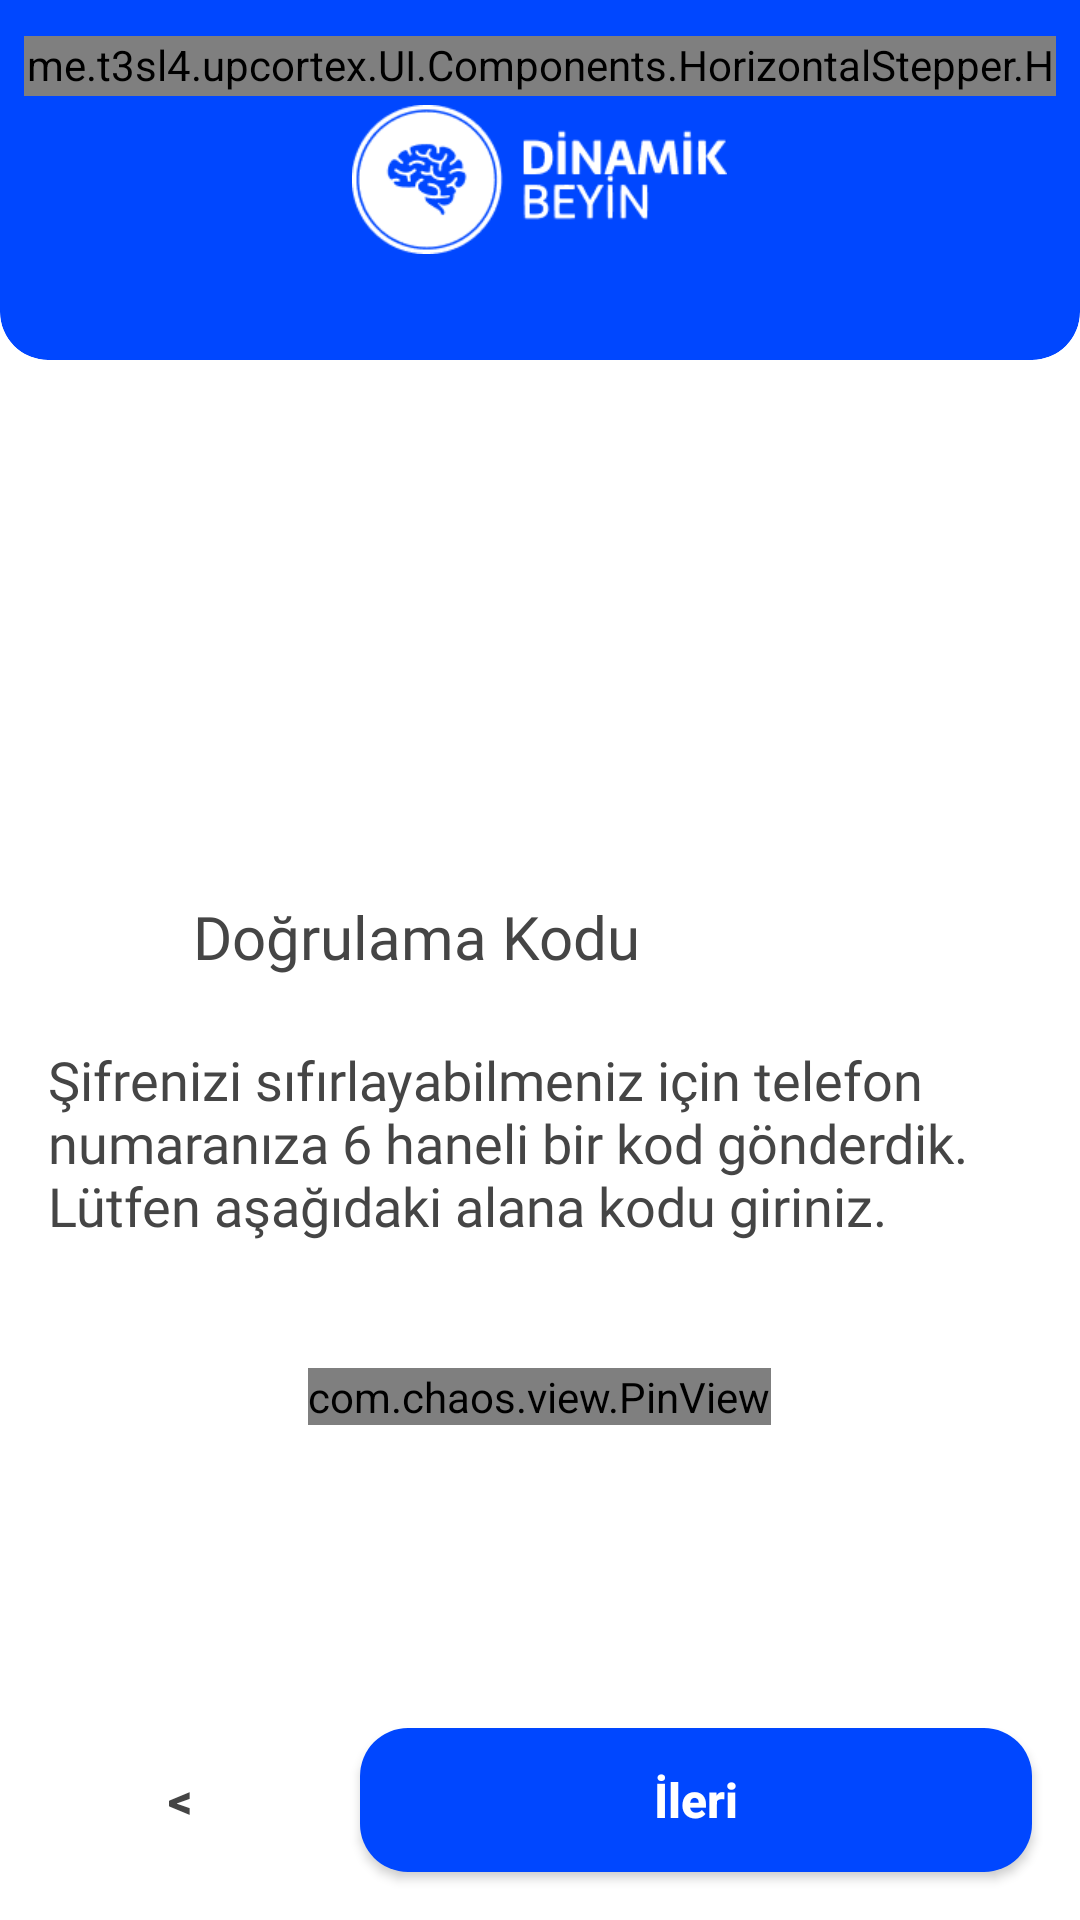

Android layout source for this screen:
<!-- AndroidManifest.xml: application theme Theme.UpCortex -->
<!-- res/layout/activity_reset_pass_2.xml -->
<?xml version="1.0" encoding="utf-8"?>
<androidx.constraintlayout.widget.ConstraintLayout xmlns:android="http://schemas.android.com/apk/res/android"
    xmlns:app="http://schemas.android.com/apk/res-auto"
    android:layout_width="match_parent"
    android:layout_height="match_parent"
    android:background="@color/white"
    android:fitsSystemWindows="true"
    android:id="@+id/mainLayout">

    <LinearLayout
        android:layout_width="match_parent"
        android:layout_height="match_parent"
        android:orientation="vertical"
        app:layout_constraintTop_toTopOf="parent">

        <com.google.android.material.card.MaterialCardView
            style="@style/MyCardView"
            android:id="@+id/headerCard"
            android:layout_width="match_parent"
            android:layout_height="120dp"
            android:background="@color/transparent"
            app:cardPreventCornerOverlap="false"
            app:cardElevation="0dp">

            <com.google.android.material.imageview.ShapeableImageView
                android:layout_width="match_parent"
                android:layout_height="match_parent"
                android:src="@color/ratingColor"
                app:shapeAppearanceOverlay="@style/MyCardViewOverlay"
                android:scaleType="fitXY" />

            <me.t3sl4.upcortex.UI.Components.HorizontalStepper.HorizontalStepper
                android:layout_width="match_parent"
                android:layout_height="20dp"
                app:horizontalStepperStepSize="4"
                app:horizontalStepperCurrentStep="1"
                app:horizontalStepperCompletedColor="@color/secondaryColor"
                app:horizontalStepperCurrentColor="@color/white"
                app:horizontalStepperGeneralColor="@color/horizontalStepperColor"
                app:horizontalStepperLeftTopRadius="10dp"
                app:horizontalStepperLeftBottomRadius="10dp"
                app:horizontalStepperRightTopRadius="10dp"
                app:horizontalStepperRightBottomRadius="10dp"
                app:horizontalStepperPager="false"
                app:horizontalStepperPadding="6dp"
                android:layout_marginLeft="8dp"
                android:layout_marginRight="8dp"
                android:layout_marginTop="12dp"
                android:layout_marginBottom="12dp"/>

            <ImageView
                android:layout_width="125dp"
                android:layout_height="wrap_content"
                android:src="@drawable/logo_splash"
                android:layout_gravity="center" />
        </com.google.android.material.card.MaterialCardView>

        <LinearLayout
            android:layout_width="match_parent"
            android:layout_height="0dp"
            android:layout_weight="1.0"
            android:orientation="vertical"
            android:gravity="center"
            android:layout_gravity="center">

            <LinearLayout
                android:layout_width="match_parent"
                android:layout_height="wrap_content"
                android:orientation="vertical">
                <LinearLayout
                    android:layout_width="match_parent"
                    android:layout_height="wrap_content"
                    android:orientation="horizontal"
                    android:layout_gravity="center"
                    android:gravity="start"
                    android:layout_marginLeft="16dp"
                    android:layout_marginRight="16dp">
                    <ImageView
                        android:layout_width="36dp"
                        android:layout_height="match_parent"
                        android:src="@drawable/ikon_reset_phone"
                        app:tint="@color/ratingColor"
                        android:layout_gravity="center"
                        android:layout_marginRight="12dp"/>

                    <TextView
                        android:layout_width="wrap_content"
                        android:layout_height="wrap_content"
                        android:text="@string/reset_otp_code"
                        android:layout_marginTop="12dp"
                        android:layout_gravity="center"
                        android:textColor="@color/darkBaseColor"
                        android:fontFamily="@font/roboto_flex"
                        android:textSize="20sp"
                        android:layout_marginBottom="8dp"
                        android:gravity="center"/>
                </LinearLayout>

                <TextView
                    android:layout_width="wrap_content"
                    android:layout_height="wrap_content"
                    android:text="@string/reset_otp_code_desc"
                    android:layout_gravity="center"
                    android:textColor="@color/darkBaseColor"
                    android:fontFamily="@font/roboto_flex"
                    android:textSize="18sp"
                    android:layout_marginTop="16dp"
                    android:layout_marginBottom="12dp"
                    android:gravity="start"
                    android:layout_marginLeft="16dp"
                    android:layout_marginRight="16dp"/>

                <com.chaos.view.PinView
                    android:id="@+id/otpCodePinView"
                    style="@style/PinWidget.PinView"
                    android:layout_width="wrap_content"
                    android:layout_height="wrap_content"
                    android:layout_gravity="center"
                    android:layout_marginTop="30dp"
                    android:cursorVisible="true"
                    android:inputType="number"
                    android:itemBackground="@color/membershipButtonColor"
                    app:cursorColor="@color/black"
                    app:hideLineWhenFilled="true"
                    app:itemCount="6"
                    app:itemHeight="60dp"
                    app:itemRadius="5dp"
                    app:itemWidth="50dp"
                    app:lineColor="@color/transparent"
                    app:lineWidth="1dp" />
            </LinearLayout>
        </LinearLayout>
    </LinearLayout>

    <LinearLayout
        android:id="@+id/bottomSection"
        android:layout_width="match_parent"
        android:layout_height="wrap_content"
        android:orientation="horizontal"
        app:layout_constraintBottom_toBottomOf="parent">
        <Button
            android:id="@+id/backButton"
            android:layout_width="wrap_content"
            android:layout_height="wrap_content"
            android:layout_margin="16dp"
            android:padding="12dp"
            android:text="@string/button_back"
            android:textAllCaps="false"
            android:textColor="@color/darkBaseColor"
            android:background="@drawable/button_support"
            android:textStyle="bold"
            android:textSize="16sp" />
        <Button
            android:id="@+id/nextButton"
            android:layout_width="0dp"
            android:layout_weight="1.0"
            android:layout_height="wrap_content"
            android:text="@string/button_next"
            android:textAllCaps="false"
            android:textColor="@color/white"
            android:background="@drawable/button_next_2"
            android:textStyle="bold"
            android:textSize="16sp"
            android:layout_marginTop="16dp"
            android:layout_marginRight="16dp"
            android:layout_marginBottom="16dp"/>
    </LinearLayout>

</androidx.constraintlayout.widget.ConstraintLayout>
<!-- resources referenced by this layout -->
<resources>
  <color name="black">#FF000000</color>
  <color name="darkBaseColor">#454545</color>
  <color name="horizontalStepperColor">#003CD7</color>
  <color name="membershipButtonColor">#F1F1F1</color>
  <color name="ratingColor">#0047FF</color>
  <color name="secondaryColor">#07193A</color>
  <color name="transparent">#00000000</color>
  <color name="white">#FFFFFFFF</color>
  <!-- drawable button_next_2 (drawable) -->
  <?xml version="1.0" encoding="utf-8"?>
  <shape xmlns:android="http://schemas.android.com/apk/res/android">
      <solid android:color="@color/ratingColor" />
      <corners android:radius="16dp"/>
  </shape>
  <!-- drawable logo_splash: png bitmap (drawable, 6057 bytes) -->
  <string name="button_back" translatable="false">&lt;</string>
  <string name="button_next">İleri</string>
  <string name="reset_otp_code">Doğrulama Kodu</string>
  <string name="reset_otp_code_desc">Şifrenizi sıfırlayabilmeniz için telefon numaranıza 6 haneli bir kod gönderdik. Lütfen aşağıdaki alana kodu giriniz.</string>
  <style name="MyCardView" parent="Theme.MaterialComponents.Light">
          <item name="shapeAppearance">@style/ShapeAppearance.MyCardView</item>
          <item name="cardElevation">4dp</item>
          <item name="cardBackgroundColor">@color/white</item>
      </style>
  <style name="MyCardViewOverlay">
          <item name="cornerFamily">rounded</item>
          <item name="cornerSizeTopLeft">0dp</item>
          <item name="cornerSizeTopRight">0dp</item>
          <item name="cornerSizeBottomLeft">16dp</item>
          <item name="cornerSizeBottomRight">16dp</item>
      </style>
  <style name="Theme.UpCortex" parent="Theme.MaterialComponents.Light.NoActionBar.Bridge">
          
          <item name="colorPrimary">@color/primaryColor</item>
          <item name="colorPrimaryVariant">@color/primaryOnTop</item>
          <item name="colorOnPrimary">@color/primaryOnBottom</item>
          
          <item name="colorSecondary">@color/secondaryColor</item>
          <item name="colorSecondaryVariant">@color/secondaryOnTop</item>
          <item name="colorOnSecondary">@color/secondaryOnBottom</item>
          
          <item name="android:statusBarColor">@color/secondaryColor</item>
          
          <item name="android:windowTranslucentStatus">false</item>
          <item name="android:windowTranslucentNavigation">true</item>
          <item name="windowActionBar">false</item>
          <item name="windowNoTitle">true</item>
      </style>
  <style name="ShapeAppearance.MyCardView" parent="ShapeAppearance.MaterialComponents.MediumComponent">
          <item name="cornerFamily">rounded</item>
          <item name="cornerSizeTopLeft">0dp</item>
          <item name="cornerSizeTopRight">0dp</item>
          <item name="cornerSizeBottomLeft">16dp</item>
          <item name="cornerSizeBottomRight">16dp</item>
      </style>
  <color name="primaryColor">#8BD5FF</color>
  <color name="primaryOnTop">#55B5FA</color>
  <color name="primaryOnBottom">#3C8FDB</color>
  <color name="secondaryOnTop">#354465</color>
  <color name="secondaryOnBottom">#07193A</color>
</resources>
